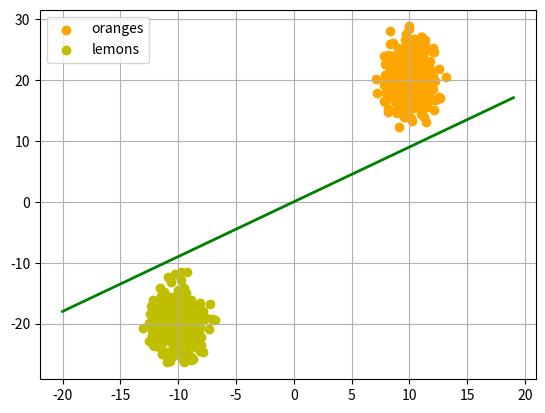

This figure's Python source:
import numpy as np
import matplotlib.pyplot as plt


mean1 = 10
mean2 = -10
variance = 1

def createXAxis(mean,variance):
    return np.random.normal(mean,variance,(400,1))

def createYAxis(mean,variance):
    return np.random.normal(mean*2,variance*3,(400,1))

def GaussianBayesClassification(radius,center=(0, 0),number_of_points=100):
    center_x, center_y = center
    r = radius * np.sqrt(np.random.random((number_of_points,)))
    theta = np.random.random((number_of_points,)) * 2 * np.pi
    x = center_x + r * np.cos(theta)
    y = center_y + r * np.sin(theta)
    return x, y



 
X = np.arange(-20, 20)
fig, ax = plt.subplots()

X1 = createXAxis(mean1,variance)
X2 = createXAxis(mean2,variance)
# define the y co-ordinates
Y1 = createYAxis(mean1,variance)
Y2 = createYAxis(mean2,variance)
ax.scatter(X1,Y1,c="orange",label="oranges")
ax.scatter(X2,Y2,c="y",label="lemons")

ax.plot(X, 0.9 * X, "g-", linewidth=2)

ax.legend()
ax.grid()
plt.show()